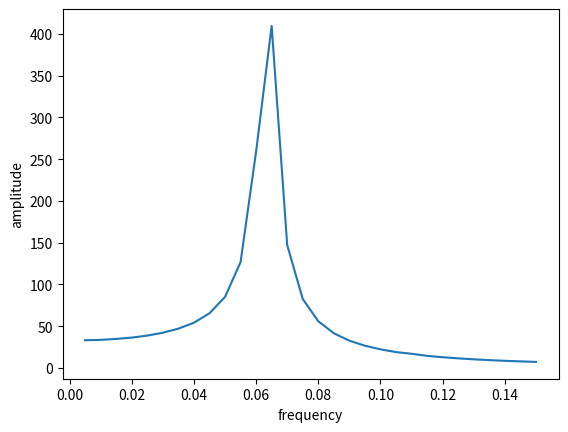

Generate this figure with matplotlib:
# -*- coding: utf-8 -*-
"""
Created on Sun Apr 19 20:05:18 2020

[redacted]
"""
import numpy as np
from matplotlib import pyplot as plt

"""
an array of frequencies was created around the natural frequency (~0.065) in 
order to measure the amplitudes, these amplitudes were then stored in the 
below array and then plotted against frequency, resulting in a resonance curve, 
peaking around the ~0.065 mark
"""

frequencies = np.array([0.005, 0.01, 0.015, 0.02, 0.025, 0.03, 0.035, 0.04, 0.045, 0.05, 0.055, 0.06,0.065, 0.07,
                        0.075, 0.08, 0.085, 0.09, 0.095, 0.1, 0.105,0.11, 0.115, 0.12, 0.125, 0.13, 0.135, 0.14, 0.15])
omegas = frequencies * 2* np.pi
amplitudes = np.array([33.2, 33.63, 34.75, 36.32, 38.75, 42.14, 47.05, 54.14, 65.44, 85.03, 126.65,259.16,
                       409.61, 147.2, 82.55, 55.88, 41.53, 32.63, 26.6, 22.26, 18.99, 16.95, 14.45, 12.81, 11.46,
                       10.31, 9.35, 8.53, 7.2])

plt.figure()
plt.plot(frequencies, amplitudes)
plt.xlabel('frequency')
plt.ylabel('amplitude')
plt.show()